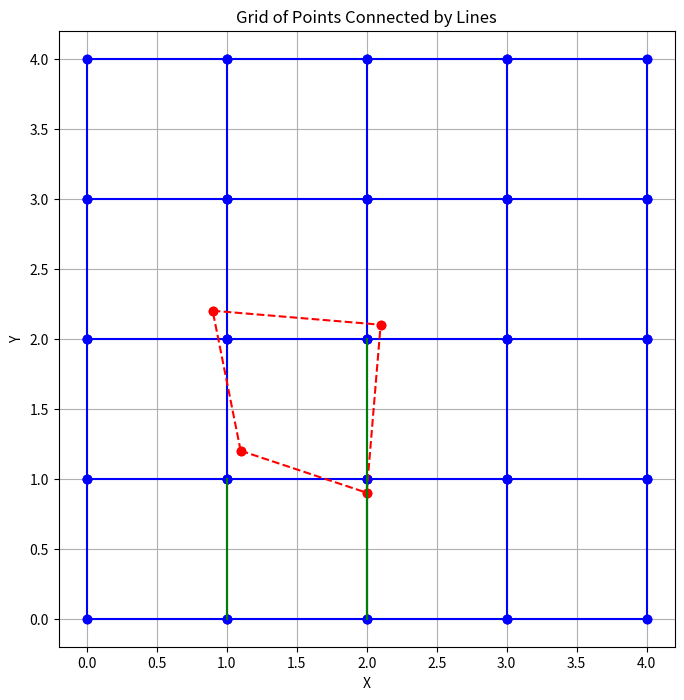

Source code (Python):
import numpy as np
import matplotlib.pyplot as plt
from scipy.spatial.distance import euclidean

def generate_grid(n_rows, n_cols, spacing):
    """
    Generates a grid of points connected by lines.
    
    Parameters:
    - n_rows: Number of rows in the grid.
    - n_cols: Number of columns in the grid.
    - spacing: Distance between adjacent points.
    
    Returns:
    - grid_points: A 2D array of points in the grid.
    """
    x_coords = np.arange(0, n_cols * spacing, spacing)
    y_coords = np.arange(0, n_rows * spacing, spacing)
    grid_points = np.array(np.meshgrid(x_coords, y_coords)).T.reshape(-1, 2)
    
    return grid_points

def generate_lines(grid_points, n_rows, n_cols):
    """
    Generates a list of lines connecting the grid points.
    
    Parameters:
    - grid_points: A 2D array of points in the grid.
    - n_rows: Number of rows in the grid.
    - n_cols: Number of columns in the grid.
    
    Returns:
    - lines: A list of tuples representing lines (start_point, end_point).
    """
    lines = []
    
    # Generate horizontal lines
    for i in range(n_rows):
        for j in range(n_cols - 1):
            start = tuple(grid_points[i * n_cols + j])
            end = tuple(grid_points[i * n_cols + j + 1])
            lines.append((start, end))
    
    # Generate vertical lines
    for j in range(n_cols):
        for i in range(n_rows - 1):
            start = tuple(grid_points[i * n_cols + j])
            end = tuple(grid_points[(i + 1) * n_cols + j])
            lines.append((start, end))
    
    return lines

# Function to calculate the distance between two lines
def line_distance(line1, line2):
    (x1, y1), (x2, y2) = line1
    (a1, b1), (a2, b2) = line2
    return min(euclidean((x1, y1), (a1, b1)), euclidean((x1, y1), (a2, b2)), euclidean((x2, y2), (a1, b1)), euclidean((x2, y2), (a2, b2)))


# Compute:
n_rows = 5
n_cols = 5
spacing = 1

grid_points = generate_grid(n_rows, n_cols, spacing)
grid_lines = generate_lines(grid_points, n_rows, n_cols)

#shape_lines = [((1, 1), (2, 1)),((1, 2), (2, 2)), ((1, 1), (1, 2)),((2, 1), (2, 2))]
shape_lines = [((1.1, 1.2), (2, 0.9)),((0.9, 2.2), (2.1, 2.1)), ((1.1, 1.2), (0.9, 2.2)),((2, 0.9), (2.1, 2.1))]

# Output the list of grid lines
for grid_line in grid_lines:
    print(grid_line)
    

# Calculate distances and find the closest lines
closest_lines = []
for shape_line in shape_lines:
    distances = [line_distance(shape_line, possible_line) for possible_line in grid_lines]
    min_distance_index = np.argmin(distances)
    closest_lines.append(grid_lines[min_distance_index])

# Output the list of grid lines
print("Closest:")
for closest_line in closest_lines:
    print(closest_line)


    
# Plot the lines
plt.figure(figsize=(8, 8))
for grid_line in grid_lines:
    start, end = grid_line
    plt.plot([start[0], end[0]], [start[1], end[1]], 'bo-')
    
for line in shape_lines:
    start, end = line
    plt.plot([start[0], end[0]], [start[1], end[1]], 'ro--') 
    
for line in closest_lines:
    (x1, y1), (x2, y2) = line
    plt.plot([x1, x2], [y1, y2], 'g', label='Closest Possible Lines')

plt.gca().set_aspect('equal', adjustable='box')
plt.title("Grid of Points Connected by Lines")
plt.xlabel("X")
plt.ylabel("Y")
plt.grid(True)
plt.show()




